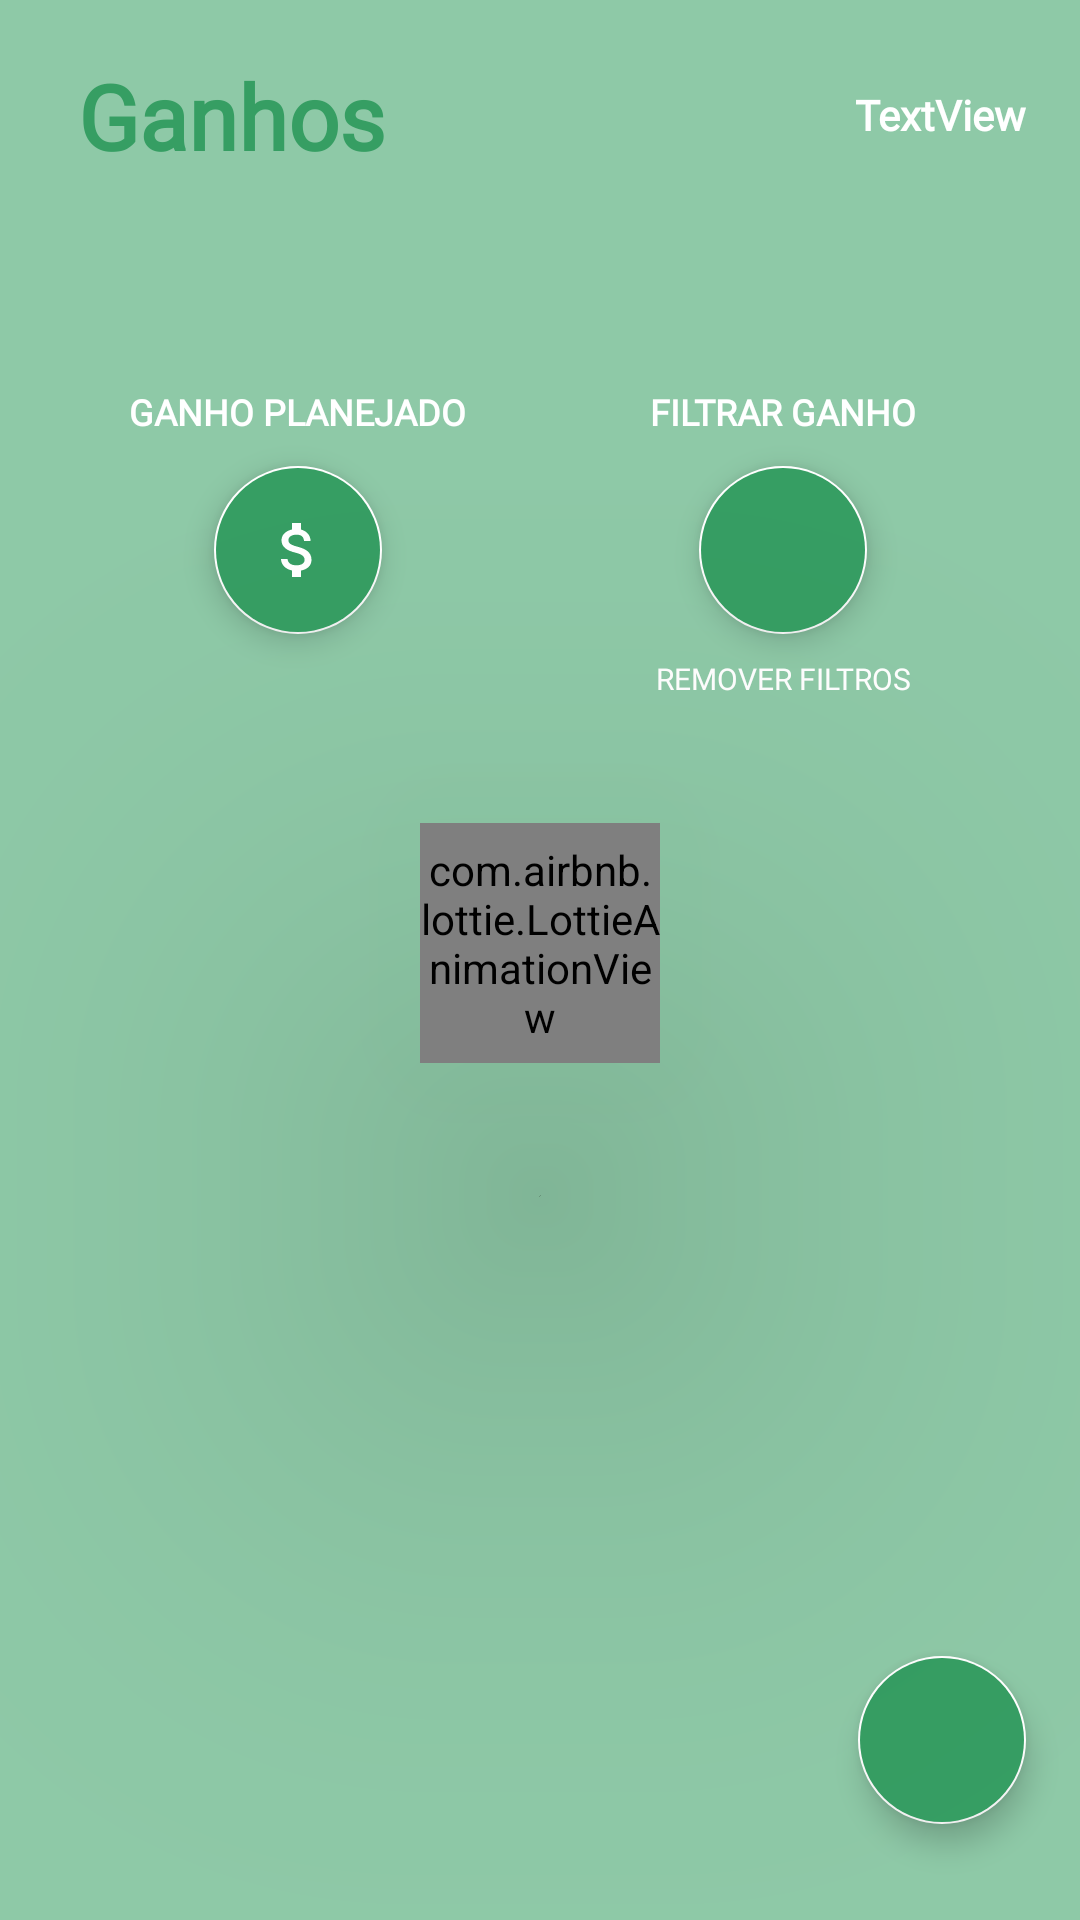

Here is an Android app screen rendered from its layout file. Give the layout XML and the strings, colors and styles it references.
<!-- AndroidManifest.xml: application theme Theme.SpendingControl20 -->
<!-- res/layout/fragment_gains.xml -->
<?xml version="1.0" encoding="utf-8"?>
<androidx.constraintlayout.widget.ConstraintLayout xmlns:android="http://schemas.android.com/apk/res/android"
    xmlns:app="http://schemas.android.com/apk/res-auto"
    xmlns:tools="http://schemas.android.com/tools"
    android:layout_width="match_parent"
    android:layout_height="match_parent"
    android:background="#83249755"
    tools:context=".ui.gains.GainsFragment">

    <TextView
        android:id="@+id/txtRemove"
        android:layout_width="wrap_content"
        android:layout_height="wrap_content"
        android:layout_marginTop="8dp"
        android:fontFamily="@font/montserrat_medium"
        android:text="REMOVER FILTROS"
        android:textColor="@color/white"
        android:textSize="10sp"
        app:layout_constraintEnd_toStartOf="@+id/guideline2"
        app:layout_constraintStart_toStartOf="@+id/guideline10"
        app:layout_constraintTop_toTopOf="@+id/guideline6" />

    <TextView
        android:id="@+id/txtFixed"
        android:layout_width="wrap_content"
        android:layout_height="wrap_content"
        android:fontFamily="@font/montserrat_medium"
        android:textColor="@color/white"
        android:textSize="12sp"
        app:layout_constraintBottom_toBottomOf="@+id/txtRemove"
        app:layout_constraintEnd_toStartOf="@+id/guideline10"
        app:layout_constraintStart_toStartOf="@+id/guideline4"
        app:layout_constraintTop_toTopOf="@+id/txtRemove" />


    <androidx.constraintlayout.widget.Guideline
        android:id="@+id/guideline3"
        android:layout_width="wrap_content"
        android:layout_height="wrap_content"
        android:orientation="horizontal"
        app:layout_constraintGuide_percent="0.5" />

    <androidx.constraintlayout.widget.Guideline
        android:id="@+id/guideline6"
        android:layout_width="wrap_content"
        android:layout_height="wrap_content"
        android:orientation="horizontal"
        app:layout_constraintGuide_percent="0.33" />

    <androidx.constraintlayout.widget.Guideline
        android:id="@+id/guideline7"
        android:layout_width="wrap_content"
        android:layout_height="wrap_content"
        android:orientation="horizontal"
        app:layout_constraintGuide_percent="0.95" />

    <androidx.constraintlayout.widget.Guideline
        android:id="@+id/guideline2"
        android:layout_width="wrap_content"
        android:layout_height="wrap_content"
        android:orientation="vertical"
        app:layout_constraintGuide_percent="0.95" />

    <androidx.constraintlayout.widget.Guideline
        android:id="@+id/guideline4"
        android:layout_width="wrap_content"
        android:layout_height="wrap_content"
        android:orientation="vertical"
        app:layout_constraintGuide_percent="0.05" />

    <androidx.constraintlayout.widget.Guideline
        android:id="@+id/guideline5"
        android:layout_width="wrap_content"
        android:layout_height="wrap_content"
        android:orientation="horizontal"
        app:layout_constraintGuide_percent="0.02872777" />

    <com.google.android.material.floatingactionbutton.FloatingActionButton
        android:id="@+id/floatingGain"
        android:layout_width="wrap_content"
        android:layout_height="wrap_content"
        android:backgroundTint="@color/green"
        android:clickable="true"
        android:src="@drawable/ic_add"
        app:layout_constraintBottom_toTopOf="@+id/guideline7"
        app:layout_constraintEnd_toStartOf="@+id/guideline2" />

    <com.airbnb.lottie.LottieAnimationView
        android:id="@+id/animation_gain"
        android:layout_width="170dp"
        android:layout_height="159dp"
        android:layout_gravity="center"
        android:translationZ="99dp"
        android:visibility="gone"
        app:layout_constraintBottom_toBottomOf="@+id/rv_spend"
        app:layout_constraintEnd_toStartOf="@+id/guideline2"
        app:layout_constraintStart_toStartOf="@+id/guideline4"
        app:layout_constraintTop_toTopOf="@+id/guideline5"
        app:lottie_autoPlay="true"
        app:lottie_fileName="gain.json"
        app:lottie_loop="true"
        tools:visibility="visible" />

    <androidx.recyclerview.widget.RecyclerView
        android:id="@+id/rv_gain"
        android:layout_width="0dp"
        android:layout_height="0dp"
        android:layout_marginTop="8dp"
        android:layout_marginBottom="30dp"
        app:layout_constraintBottom_toBottomOf="parent"
        app:layout_constraintEnd_toStartOf="@+id/guideline2"
        app:layout_constraintStart_toStartOf="@+id/guideline4"
        app:layout_constraintTop_toTopOf="@+id/guideline3"
        tools:listitem="@layout/adapter_element" />

    <TextView
        android:id="@+id/txtGainTotal"
        android:layout_width="0dp"
        android:layout_height="wrap_content"
        android:layout_marginTop="8dp"
        android:fontFamily="@font/montserrat_medium"
        android:textColor="@color/green"
        android:textSize="18sp"
        android:gravity="center"
        app:layout_constraintEnd_toStartOf="@+id/guideline2"
        app:layout_constraintStart_toStartOf="@+id/textView5"
        app:layout_constraintTop_toBottomOf="@+id/txtMesTotal"
        tools:text="RS 1212121112121212121212" />

    <TextView
        android:id="@+id/txtMesTotal"
        android:layout_width="0dp"
        android:layout_height="wrap_content"
        android:layout_marginTop="16dp"
        android:fontFamily="@font/montserrat_medium"
        android:textColor="@color/green"
        android:textSize="18sp"
        android:gravity="center"
        app:layout_constraintEnd_toStartOf="@+id/guideline2"
        app:layout_constraintStart_toStartOf="@+id/textView5"
        app:layout_constraintTop_toBottomOf="@+id/txtRemove"
        tools:text="RS 1212121112121212121212" />

    <com.airbnb.lottie.LottieAnimationView
        android:id="@+id/animation_gain_loading"
        android:layout_width="80dp"
        android:layout_height="80dp"
        android:layout_gravity="center"
        android:translationZ="99dp"
        android:visibility="visible"
        app:layout_constraintBottom_toBottomOf="@+id/rv_gain"
        app:layout_constraintEnd_toStartOf="@+id/guideline2"
        app:layout_constraintStart_toStartOf="@+id/guideline4"
        app:layout_constraintTop_toTopOf="@+id/guideline5"
        app:lottie_autoPlay="true"
        app:lottie_fileName="loading2.json"
        app:lottie_loop="true" />

    <TextView
        android:id="@+id/txtDate"
        android:layout_width="wrap_content"
        android:layout_height="20dp"
        android:fontFamily="@font/montserrat_medium"
        android:text="TextView"
        android:textColor="@color/white"
        android:textStyle="bold"
        app:layout_constraintBottom_toBottomOf="@+id/textView5"
        app:layout_constraintEnd_toStartOf="@+id/guideline2"
        app:layout_constraintTop_toTopOf="@+id/guideline5" />

    <TextView
        android:id="@+id/textView5"
        android:layout_width="wrap_content"
        android:layout_height="wrap_content"
        android:layout_marginStart="8dp"
        android:fontFamily="@font/montserrat_medium"
        android:text="Ganhos"
        android:textColor="@color/green"
        android:textSize="30sp"
        android:textStyle="bold"
        app:layout_constraintStart_toStartOf="@+id/guideline4"
        app:layout_constraintTop_toTopOf="@+id/guideline5" />

    <com.google.android.material.floatingactionbutton.FloatingActionButton
        android:id="@+id/floatAddFixed"
        android:layout_width="wrap_content"
        android:layout_height="wrap_content"
        android:backgroundTint="@color/green"
        android:clickable="true"
        android:src="@drawable/ic_spend"
        app:layout_constraintBottom_toTopOf="@+id/guideline6"
        app:layout_constraintEnd_toStartOf="@+id/guideline10"
        app:layout_constraintHorizontal_bias="0.503"
        app:layout_constraintStart_toStartOf="@+id/guideline4" />

    <androidx.constraintlayout.widget.Guideline
        android:id="@+id/guideline10"
        android:layout_width="wrap_content"
        android:layout_height="wrap_content"
        android:orientation="vertical"
        app:layout_constraintGuide_percent="0.5" />

    <TextView
        android:id="@+id/textView6"
        android:layout_width="wrap_content"
        android:layout_height="wrap_content"
        android:layout_marginBottom="10dp"
        android:fontFamily="@font/montserrat_medium"
        android:text="GANHO PLANEJADO"
        android:textColor="@color/white"
        android:textSize="12sp"
        android:textStyle="bold"
        app:layout_constraintBottom_toTopOf="@id/floatAddFixed"
        app:layout_constraintEnd_toStartOf="@+id/guideline10"
        app:layout_constraintStart_toStartOf="@+id/guideline4" />

    <com.google.android.material.floatingactionbutton.FloatingActionButton
        android:id="@+id/floatingFilterGain"
        android:layout_width="wrap_content"
        android:layout_height="wrap_content"
        android:backgroundTint="@color/green"
        android:clickable="true"
        android:src="@drawable/ic_filter"
        app:layout_constraintBottom_toTopOf="@+id/guideline6"
        app:layout_constraintEnd_toStartOf="@+id/guideline2"
        app:layout_constraintStart_toStartOf="@+id/guideline10" />

    <TextView
        android:id="@+id/textView7"
        android:layout_width="wrap_content"
        android:layout_height="wrap_content"
        android:layout_marginBottom="10dp"
        android:fontFamily="@font/montserrat_medium"
        android:text="FILTRAR GANHO"
        android:textColor="@color/white"
        android:textSize="12sp"
        android:textStyle="bold"
        app:layout_constraintBottom_toTopOf="@id/floatingFilterGain"
        app:layout_constraintEnd_toStartOf="@+id/guideline2"
        app:layout_constraintStart_toStartOf="@+id/guideline10" />
</androidx.constraintlayout.widget.ConstraintLayout>
<!-- res/layout/adapter_element.xml (included above) -->
<?xml version="1.0" encoding="utf-8"?>
<androidx.cardview.widget.CardView xmlns:android="http://schemas.android.com/apk/res/android"
    xmlns:app="http://schemas.android.com/apk/res-auto"
    xmlns:tools="http://schemas.android.com/tools"
    android:layout_width="match_parent"
    android:layout_height="wrap_content"
    android:layout_marginBottom="10dp"
    app:cardCornerRadius="15dp"
    app:cardElevation="5dp">

    <androidx.constraintlayout.widget.ConstraintLayout
        android:id="@+id/constraint"
        android:layout_width="match_parent"
        android:layout_height="wrap_content">

        <TextView
            android:id="@+id/editTextElement"
            android:layout_width="0dp"
            android:layout_height="wrap_content"
            android:layout_marginStart="16dp"
            android:layout_marginTop="8dp"
            android:layout_marginEnd="16dp"
            android:fontFamily="@font/montserrat_medium"
            android:hint="Elemento"
            android:textColor="#ffffff"
            android:textStyle="bold"
            app:layout_constraintEnd_toStartOf="@+id/txtDataElement"
            app:layout_constraintStart_toEndOf="@+id/cbPayed"
            app:layout_constraintTop_toTopOf="parent" />

        <TextView
            android:id="@+id/editTextValor"
            android:layout_width="0dp"
            android:layout_height="wrap_content"
            android:layout_marginStart="16dp"
            android:layout_marginEnd="16dp"
            android:layout_marginBottom="8dp"
            android:fontFamily="@font/montserrat_medium"
            android:hint="Valor"
            android:textColor="#ffffff"
            app:layout_constraintBottom_toBottomOf="parent"
            app:layout_constraintEnd_toStartOf="@+id/textView4"
            app:layout_constraintStart_toEndOf="@+id/cbPayed"
            app:layout_constraintTop_toBottomOf="@+id/editTextElement" />

        <androidx.constraintlayout.widget.Guideline
            android:id="@+id/guideline8"
            android:layout_width="wrap_content"
            android:layout_height="wrap_content"
            android:orientation="vertical"
            app:layout_constraintGuide_percent="0.95" />

        <androidx.constraintlayout.widget.Guideline
            android:id="@+id/guideline9"
            android:layout_width="wrap_content"
            android:layout_height="wrap_content"
            android:orientation="vertical"
            app:layout_constraintGuide_percent="0.05109489" />

        <TextView
            android:id="@+id/textView4"
            android:layout_width="wrap_content"
            android:layout_height="wrap_content"
            android:layout_marginEnd="8dp"
            android:fontFamily="@font/montserrat_medium"
            android:text="ALTERAR ITEM"
            android:textColor="@color/white"
            android:textSize="10sp"
            android:textStyle="bold"
            app:layout_constraintBottom_toBottomOf="@+id/editTextValor"
            app:layout_constraintEnd_toStartOf="@+id/guideline8"
            app:layout_constraintTop_toBottomOf="@+id/editTextElement" />

        <TextView
            android:id="@+id/txtDataElement"
            android:layout_width="wrap_content"
            android:layout_height="wrap_content"
            android:fontFamily="@font/montserrat_medium"
            android:text="TextView"
            android:textColor="@color/white"
            android:textSize="10sp"
            android:textStyle="bold"
            app:layout_constraintBottom_toTopOf="@+id/editTextValor"
            app:layout_constraintEnd_toEndOf="@+id/textView4" />

        <CheckBox
            android:id="@+id/cbPayed"
            android:layout_width="wrap_content"
            android:layout_height="wrap_content"
            android:layout_marginStart="8dp"
            android:buttonTint="@color/white"
            app:layout_constraintBottom_toBottomOf="parent"
            app:layout_constraintStart_toStartOf="@+id/guideline9"
            app:layout_constraintTop_toTopOf="parent" />


    </androidx.constraintlayout.widget.ConstraintLayout>

</androidx.cardview.widget.CardView>
<!-- resources referenced by this layout -->
<resources>
  <color name="green">#369E63</color>
  <color name="white">#FFFFFFFF</color>
  <!-- drawable ic_spend (drawable) -->
  <vector android:height="24dp" android:tint="#009688"
      android:viewportHeight="24" android:viewportWidth="24"
      android:width="24dp" xmlns:android="http://schemas.android.com/apk/res/android">
      <path android:fillColor="@android:color/white" android:pathData="M11.8,10.9c-2.27,-0.59 -3,-1.2 -3,-2.15 0,-1.09 1.01,-1.85 2.7,-1.85 1.78,0 2.44,0.85 2.5,2.1h2.21c-0.07,-1.72 -1.12,-3.3 -3.21,-3.81V3h-3v2.16c-1.94,0.42 -3.5,1.68 -3.5,3.61 0,2.31 1.91,3.46 4.7,4.13 2.5,0.6 3,1.48 3,2.41 0,0.69 -0.49,1.79 -2.7,1.79 -2.06,0 -2.87,-0.92 -2.98,-2.1h-2.2c0.12,2.19 1.76,3.42 3.68,3.83V21h3v-2.15c1.95,-0.37 3.5,-1.5 3.5,-3.55 0,-2.84 -2.43,-3.81 -4.7,-4.4z"/>
  </vector>
  <style name="Theme.SpendingControl20" parent="Theme.MaterialComponents.DayNight.DarkActionBar">
          
          <item name="colorPrimary">@color/yellow</item>
          <item name="colorPrimaryVariant">@color/purple_700</item>
          <item name="colorOnPrimary">@color/white</item>
          
          <item name="colorSecondary">@color/white</item>
          <item name="colorSecondaryVariant">@color/white</item>
          <item name="colorOnSecondary">@color/black</item>
          <item name="windowActionBar">false</item>
          <item name="windowNoTitle">true</item>
  
          
  
          
  
      </style>
  <color name="yellow">#BDCC1D</color>
  <color name="purple_700">#FF3700B3</color>
  <color name="black">#FFFFFFFF</color>
</resources>
